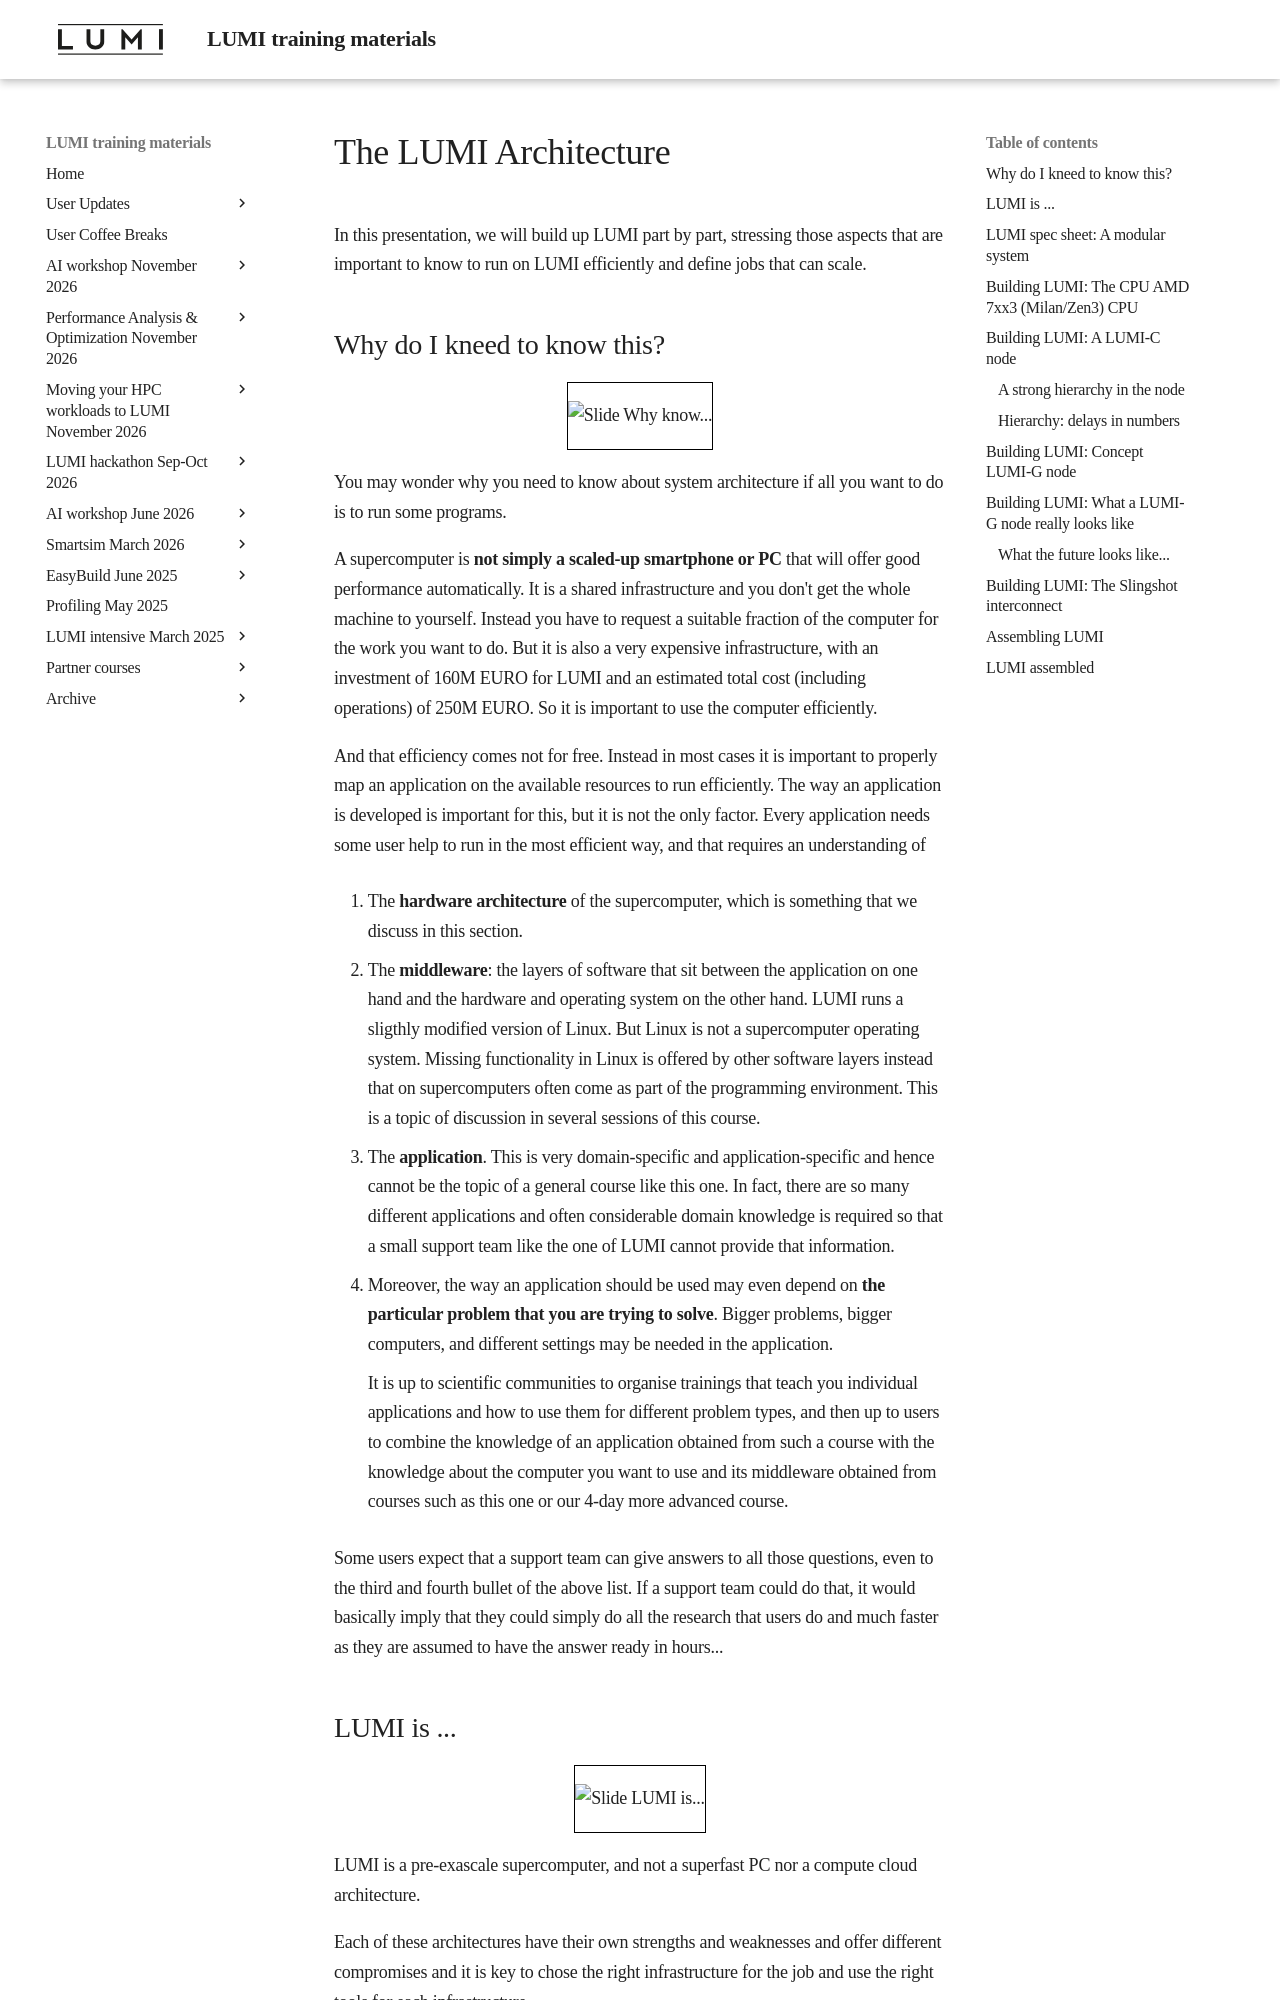

repository: Lumi-supercomputer/LUMI-training-materials · page: 1day-20240208/01_Architecture/index.html · generator: mkdocs

# The LUMI Architecture

In this presentation, we will build up LUMI part by part, stressing those
aspects that are important to know to run on LUMI efficiently and define
jobs that can scale.

## Why do I kneed to know this?

<figure markdown style="border: 1px solid #000">
  ![Slide Why know...](https://462000265.lumidata.eu/1day-20240208/img/LUMI-1day-20240208-01-architecture/WhyKnow.png){ loading=lazy }
</figure>

You may wonder why you need to know about system architecture if all you want to do is to run 
some programs.

A supercomputer is **not simply a scaled-up smartphone or PC** that will offer good performance
automatically. 
It is a shared infrastructure and you don't get the whole machine to yourself.
Instead you have to request a suitable fraction of the computer for the work you want to do.
But it is also a very expensive infrastructure, with an investment of 160M EURO for LUMI
and an estimated total cost (including operations) of 250M EURO. So it is important to use the computer
efficiently. 

And that efficiency comes not for free. Instead in most cases it is important to properly map an 
application on the available resources to run efficiently.  The way an application is developed
is important for this, but it is not the only factor. Every application needs some user help 
to run in the most efficient way, and that requires an understanding of

1.  The **hardware architecture** of the supercomputer, which is something that we discuss in this
    section.

2.  The **middleware**: the layers of software that sit between the application on one hand and the
    hardware and operating system on the other hand. LUMI runs a sligthly modified version of Linux.
    But Linux is not a supercomputer operating system. Missing functionality in Linux is offered
    by other software layers instead that on supercomputers often come as part of the programming
    environment.
    This is a topic of discussion in several sessions of this course.

3.  The **application**. This is very domain-specific and application-specific and hence cannot be the
    topic of a general course like this one. In fact, there are so many different applications and
    often considerable domain knowledge is required so that a small support team like the one of 
    LUMI cannot provide that information. 

4.  Moreover, the way an application should be used may even depend on **the particular problem that you
    are trying to solve**. Bigger problems, bigger computers, and different settings may be needed in
    the application.

    It is up to scientific communities to organise trainings that teach you individual applications and
    how to use them for different problem types,
    and then up to users to combine the knowledge of an application obtained from such a course with the
    knowledge about the computer you want to use and its middleware obtained from courses such as this one
    or our 4-day more advanced course.

Some users expect that a support team can give answers to all those questions, even to the third and fourth
bullet of the above list. If a support team could do that, it would basically imply that they could simply
do all the research that users do and much faster as they are assumed to have the answer ready in hours...
